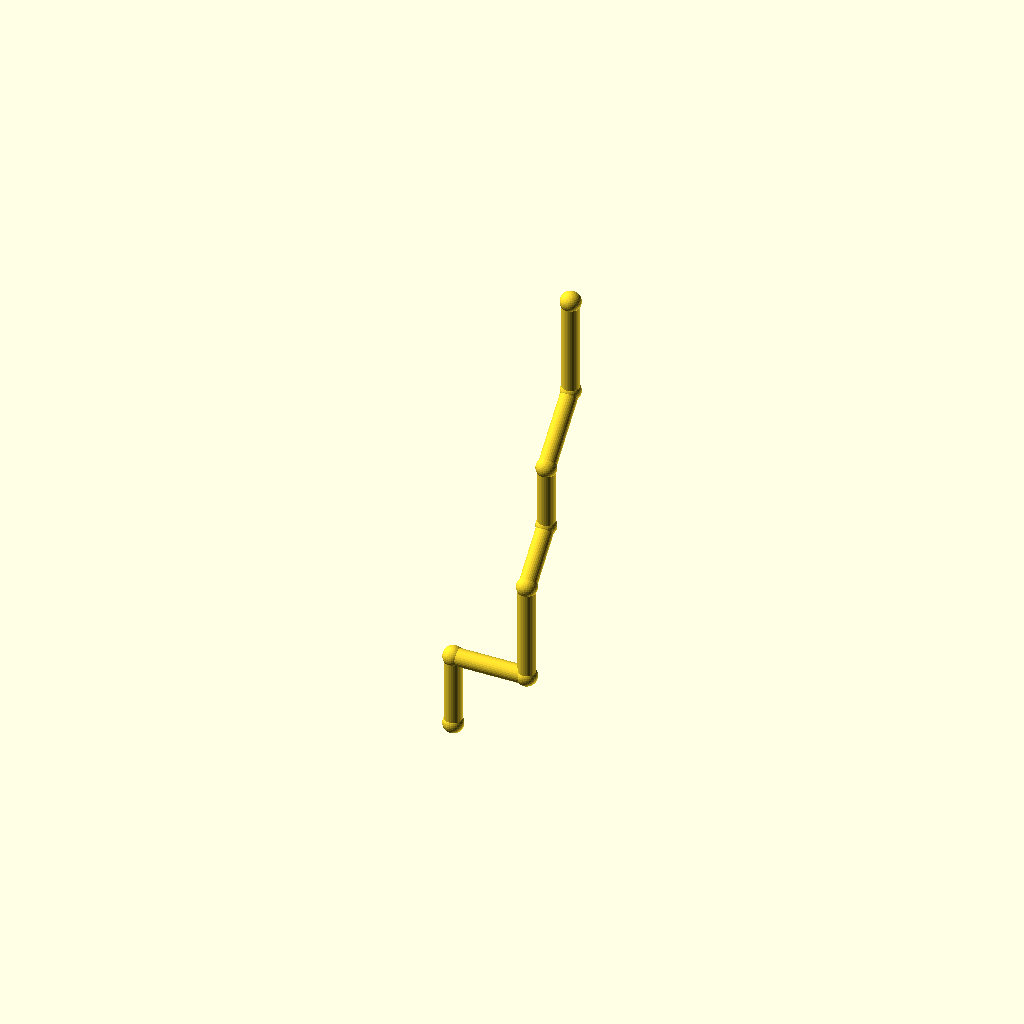
Cell 1: the model at its default parameters.
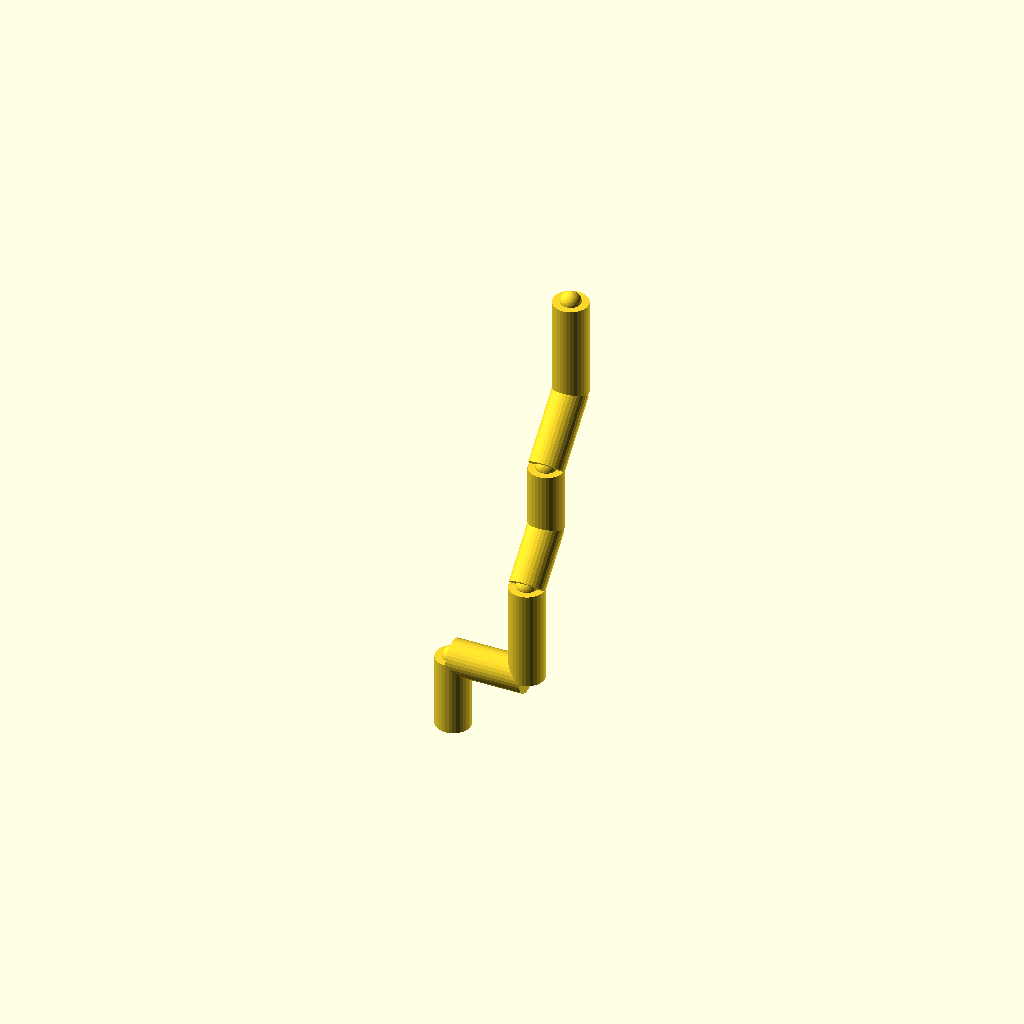
Cell 2 — pipe_r set to 7, the other parameters unchanged.
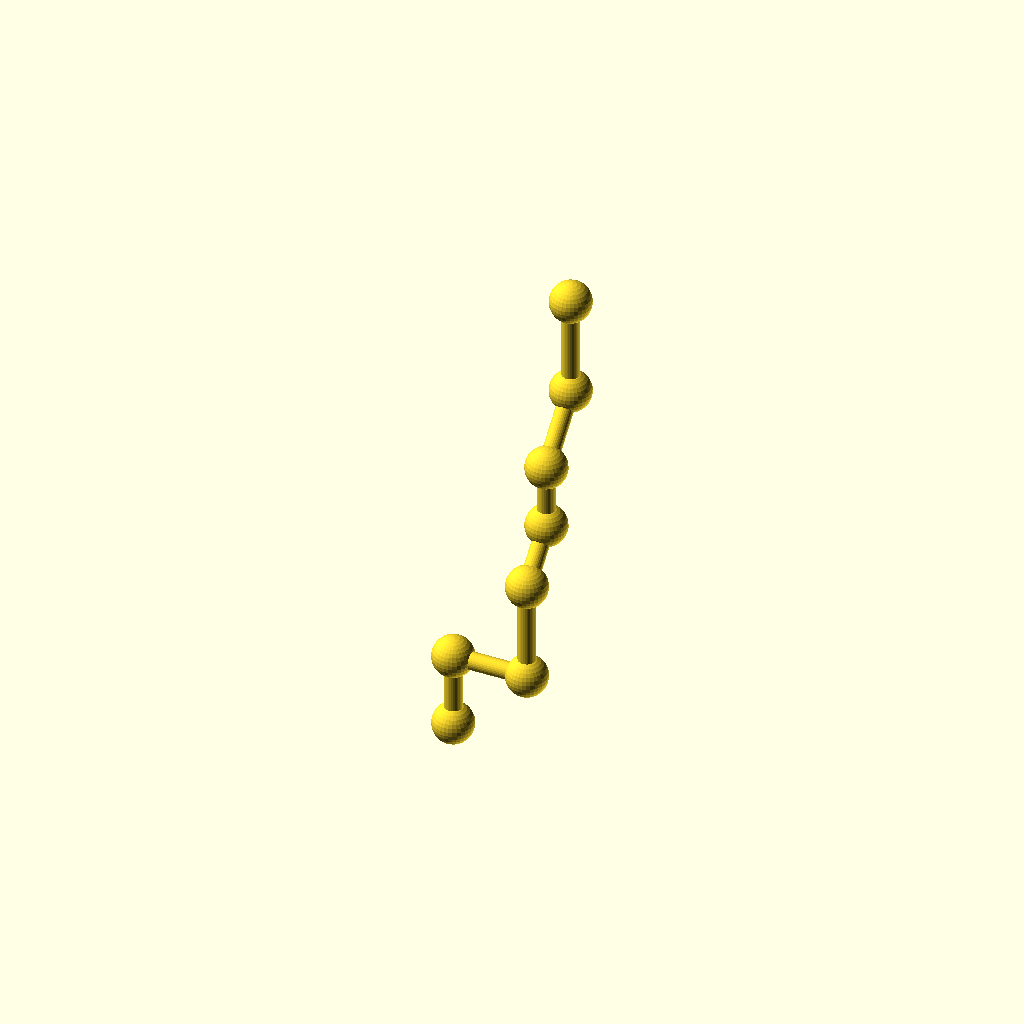
Cell 3 — collar_r set to 8.2, the other parameters unchanged.
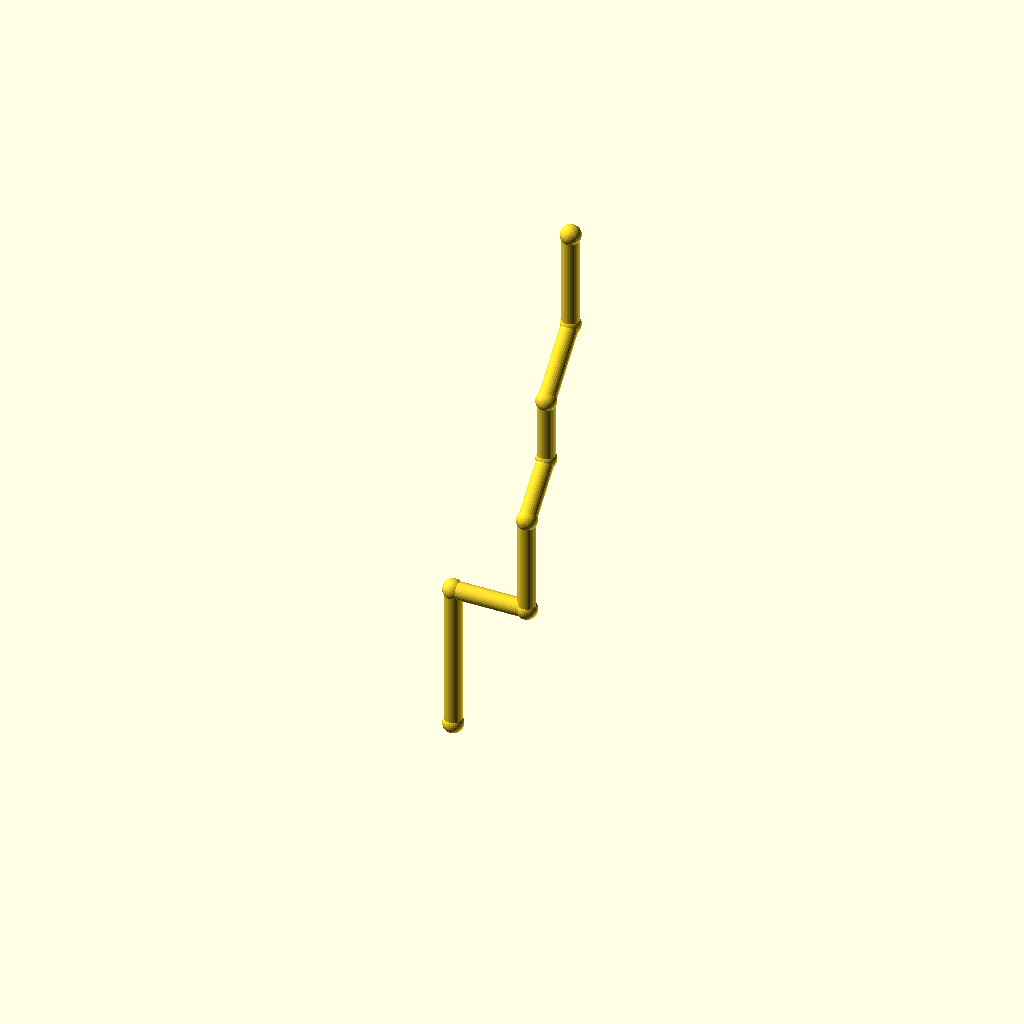
Cell 4: leg_1 = 60 (everything else at default).
One fixed orthographic camera (rotation 55°, 0°, 25°; colour scheme Cornfield) for every cell.
Source of the model, optional_data/data/wire2/piperoutes/scene_0255.scad:
$fn = 32;

// ----------------------------------------------------------------------
// Pipe route
// ----------------------------------------------------------------------

// --- parameters (mm) ---
pipe_r = 3.5;             // pipe radius
collar_r = 4.1;           // joint collar radius
turn_90 = 90;             // right-angle elbow, degrees
turn_45 = 45;             // diagonal elbow angle, degrees
leg_1 = 30;               // length of pipe segment 1
leg_2 = 30;               // length of pipe segment 2
leg_3 = 40;               // length of pipe segment 3
leg_4 = 24;               // length of pipe segment 4
leg_5 = 26;               // length of pipe segment 5
leg_6 = 30;               // length of pipe segment 6
leg_7 = 40;               // length of pipe segment 7
segments = 7;             // number of straight pipe segments
fit_tol = 0.1;            // declared fit tolerance (prompt contract)
free_tol = 0.3;           // declared free tolerance (prompt contract)

bbox_x = (leg_2) - (0) + 2 * collar_r;  // overall X, joints included
bbox_y = (leg_4 / sqrt(2) + leg_6 / sqrt(2)) - (0) + 2 * collar_r;  // overall Y, joints included
bbox_z = (leg_1 + leg_3 + leg_4 / sqrt(2) + leg_5 + leg_6 / sqrt(2) + leg_7) - (0) + 2 * collar_r;  // overall Z, joints included
pipe_d = 2 * pipe_r;  // pipe outer diameter
collar_d = 2 * collar_r;  // collar diameter
p0 = [0, 0, 0];
p1 = p0 + [0, 0, 1] * leg_1;
p2 = p1 + [1, 0, 0] * leg_2;
p3 = p2 + [0, 0, 1] * leg_3;
p4 = p3 + [0, 1 / sqrt(2), 1 / sqrt(2)] * leg_4;
p5 = p4 + [0, 0, 1] * leg_5;
p6 = p5 + [0, 1 / sqrt(2), 1 / sqrt(2)] * leg_6;
p7 = p6 + [0, 0, 1] * leg_7;
nodes = [p0, p1, p2, p3, p4, p5, p6, p7];

module member(a, b, r) {
  /* round stock from joint a to joint b, ends buried in the joint balls */
  d = b - a;
  length = norm(d);
  translate(a) rotate([0, acos(d[2] / length), atan2(d[1], d[0])])
    cylinder(h = length, r = r);
}

module joint(p, r) {
  /* ball at the joint centre, fatter than every member meeting there */
  translate(p) sphere(r = r);
}

/* members - each call is one graph edge */
member(nodes[0], nodes[1], pipe_r);
member(nodes[1], nodes[2], pipe_r);
member(nodes[2], nodes[3], pipe_r);
member(nodes[3], nodes[4], pipe_r);
member(nodes[4], nodes[5], pipe_r);
member(nodes[5], nodes[6], pipe_r);
member(nodes[6], nodes[7], pipe_r);

/* joint balls */
for (p = nodes) joint(p, collar_r);
Customizer parameters (derived from the source; name, type, default, range or options):
pipe_r: number, default 3.5
collar_r: number, default 4.1
turn_90: number, default 90
turn_45: number, default 45
leg_1: number, default 30
leg_2: number, default 30
leg_3: number, default 40
leg_4: number, default 24
leg_5: number, default 26
leg_6: number, default 30
leg_7: number, default 40
segments: number, default 7
fit_tol: number, default 0.1
free_tol: number, default 0.3
p0: vector, default [0, 0, 0]
